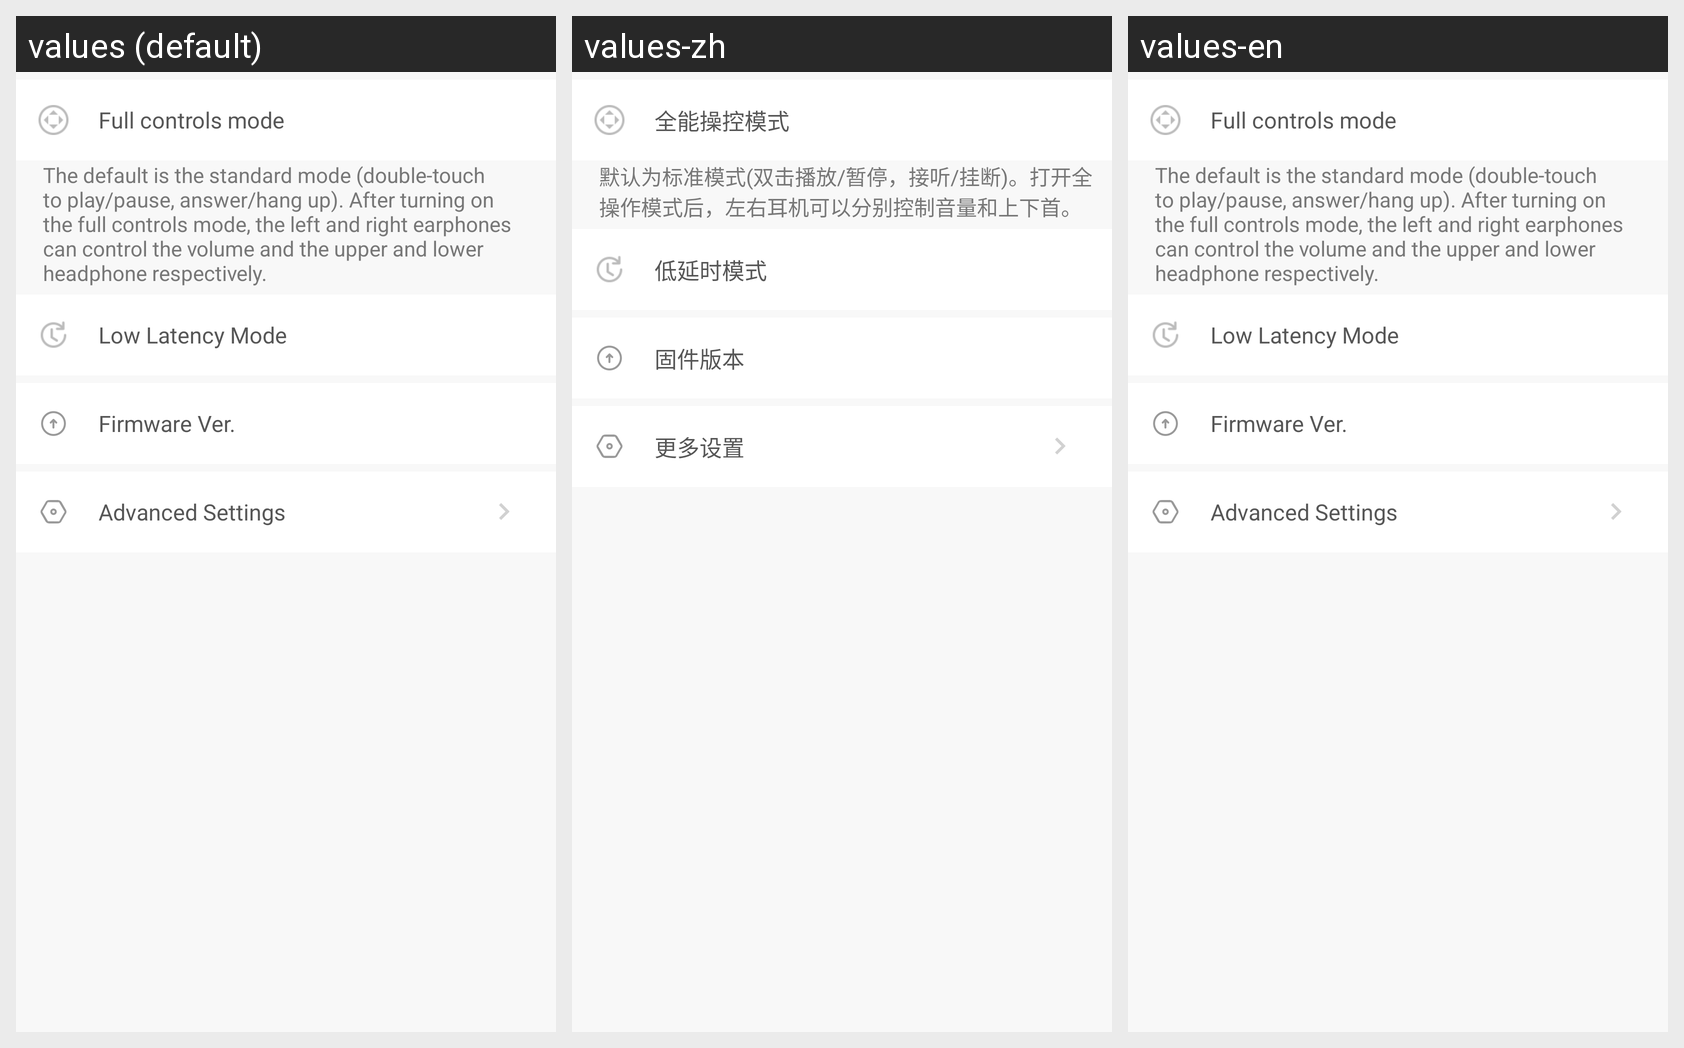

The same Android screen rendered under several of its app's locales, left to right. List the strings drawn on it with the default value and each locale's translation.
Android screen res/layout/fragment_first_cc_set.xml rendered under 3 locales, left to right: values (default), values-zh, values-en. Device: Nexus 5 (rendered at 1080×1920; each locale shown at half size, 540×960, under a caption strip naming it); theme AppTheme.NoActionBar.
Strings drawn on this screen, with the default value and each locale's value (text and hints the layout hard-codes, and strings that could not be matched under every locale, appear in the picture but are not listed):

CC_Setting_Quanchaozuo
  values: Full controls mode
  values-zh: 全能操控模式
  values-en: Full controls mode

CC_Setting_QuanchaozuoDetail
  values: The default is the standard mode (double-touch to play/pause, answer/hang up). After turning on the full controls mode, the left and right earphones can control the volume and the upper and lower headphone respectively.
  values-zh: 默认为标准模式(双击播放/暂停，接听/挂断)。打开全操作模式后，左右耳机可以分别控制音量和上下首。
  values-en: The default is the standard mode (double-touch to play/pause, answer/hang up). After turning on the full controls mode, the left and right earphones can control the volume and the upper and lower headphone respectively.

CC_Setting_LowLatencyMode
  values: Low Latency Mode
  values-zh: 低延时模式
  values-en: Low Latency Mode

moreset_updte
  values: Firmware Ver.
  values-zh: 固件版本
  values-en: Firmware Ver.

moreset_setting
  values: Advanced Settings
  values-zh: 更多设置
  values-en: Advanced Settings
